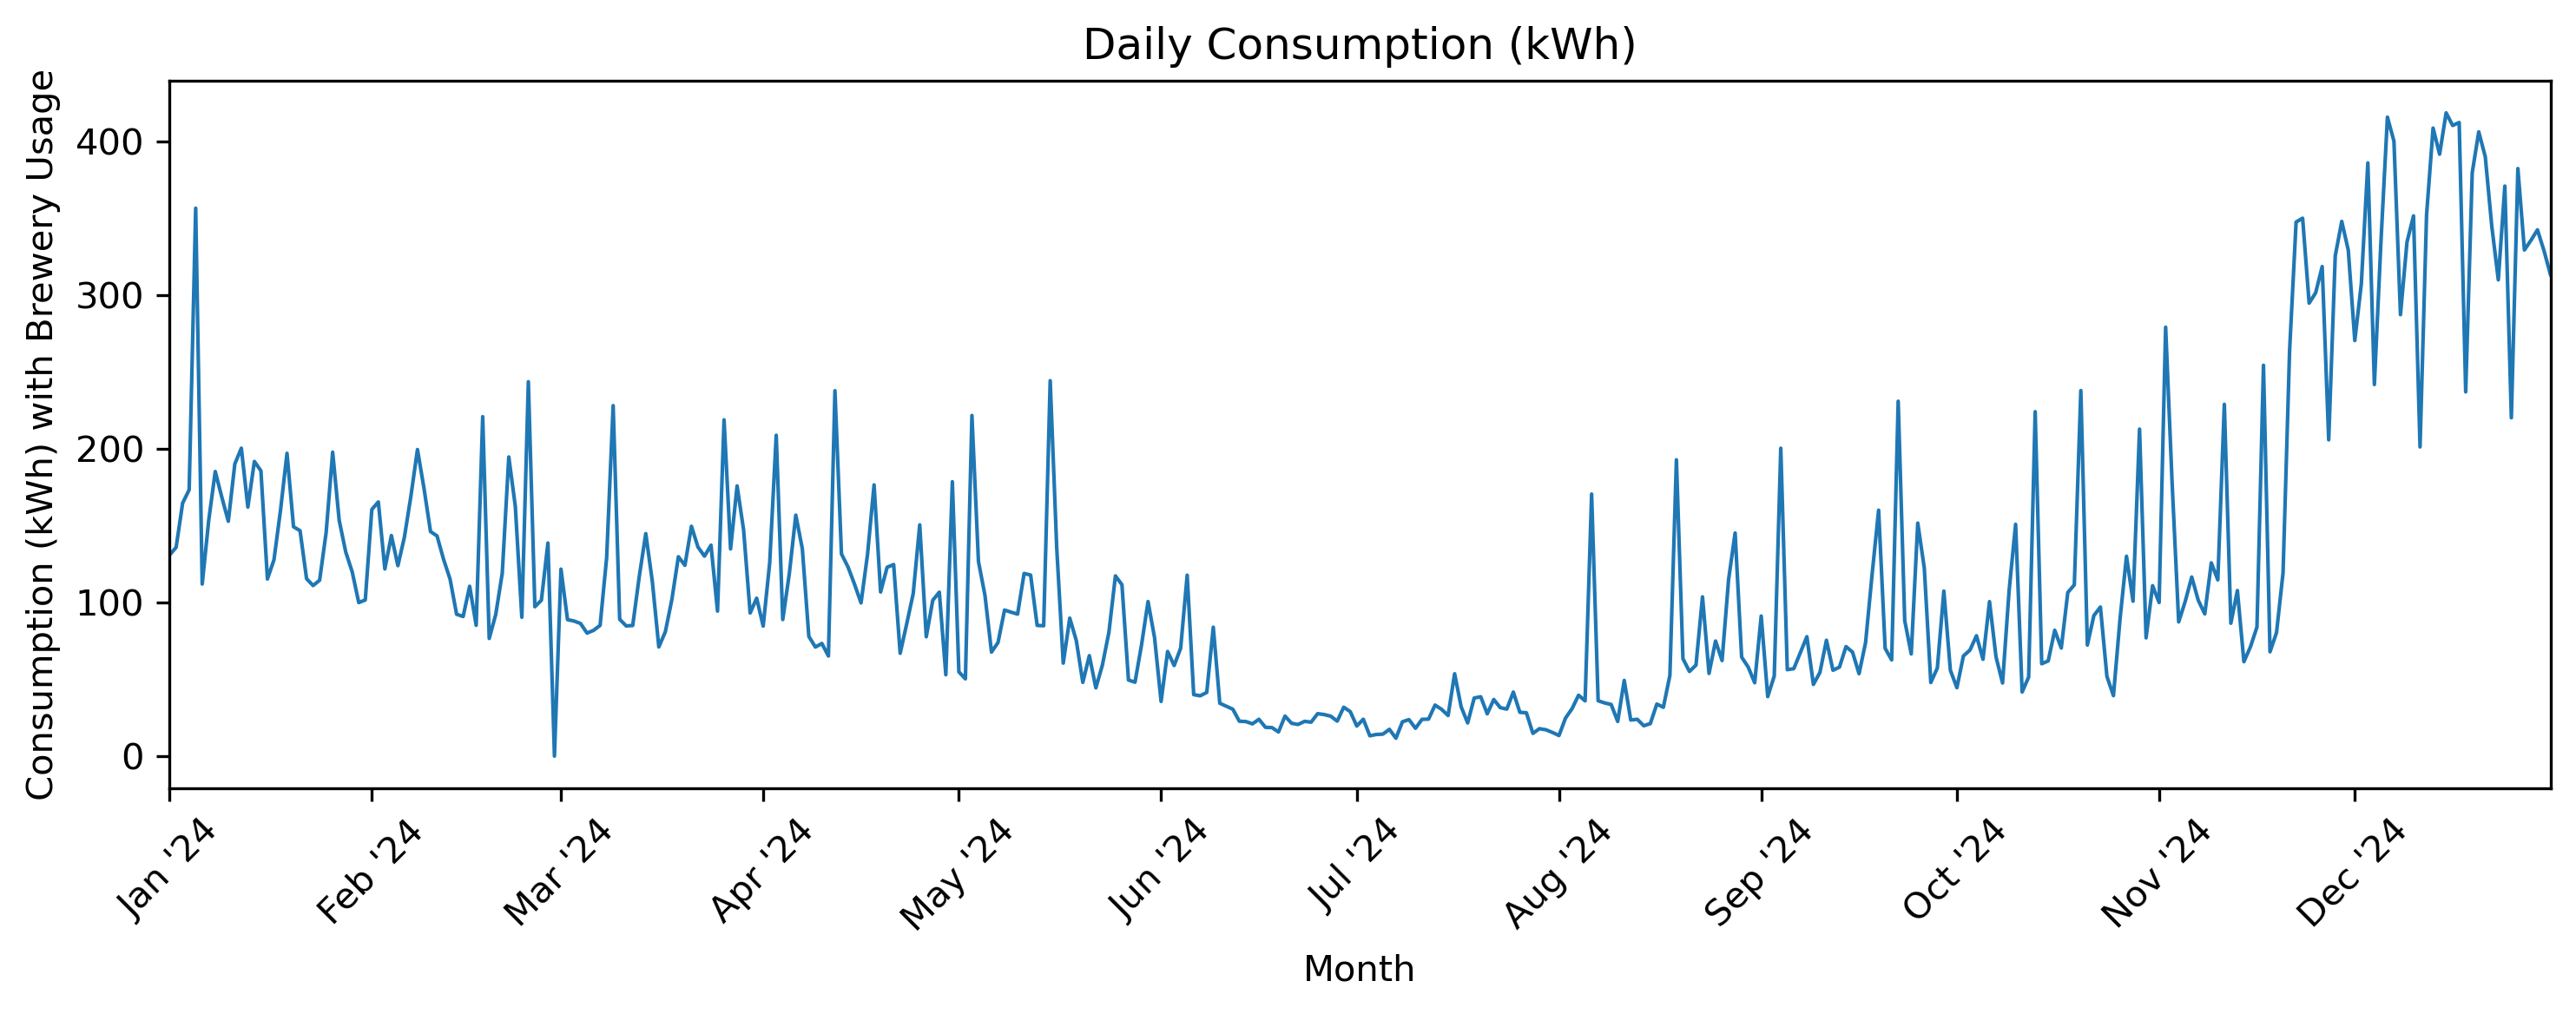

The file beside this chart, header and first rows:
Date and Time, Consumption (kWh)
2024-01-01, 130.8
2024-01-02, 135.8
2024-01-03, 164.6
2024-01-04, 173.2
2024-01-05, 356.4
2024-01-06, 111.9
2024-01-07, 153.4
2024-01-08, 185.1
2024-01-09, 168.5
2024-01-10, 152.8
2024-01-11, 190
2024-01-12, 200.3
2024-01-13, 162
2024-01-14, 191.6
2024-01-15, 185.6
2024-01-16, 115.2
2024-01-17, 127.7
2024-01-18, 159.7
2024-01-19, 196.9
2024-01-20, 149.2
2024-01-21, 146.6
2024-01-22, 115.4
2024-01-23, 110.9
2024-01-24, 114.4
2024-01-25, 145.5
2024-01-26, 197.7
2024-01-27, 153.3
2024-01-28, 132.8
2024-01-29, 119.8
2024-01-30, 99.85
2024-01-31, 101.6
2024-02-01, 160.4
2024-02-02, 165.3
2024-02-03, 121.7
2024-02-04, 143.5
2024-02-05, 123.9
2024-02-06, 142.5
2024-02-07, 169.3
2024-02-08, 199.4
2024-02-09, 174.2
2024-02-10, 146.1
2024-02-11, 143.2
2024-02-12, 128
2024-02-13, 115.1
2024-02-14, 92.28
2024-02-15, 90.8
2024-02-16, 110.5
2024-02-17, 85.07
2024-02-18, 220.8
2024-02-19, 76.53
2024-02-20, 92.13
2024-02-21, 119
2024-02-22, 194.6
2024-02-23, 162.5
2024-02-24, 90.32
2024-02-25, 243.5
2024-02-26, 97.14
2024-02-27, 101.4
2024-02-28, 138.6
2024-02-29, 0.0
... 306 more rows
